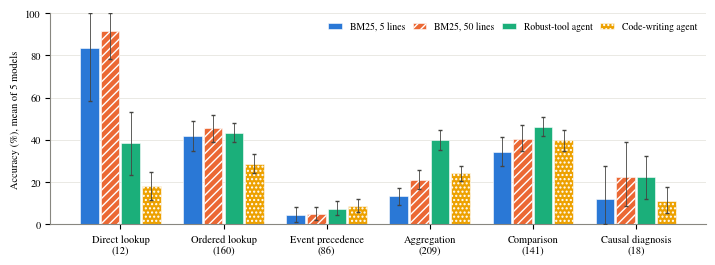

Python code for this plot: (Note: this script raises an exception after producing the figure.)
"""Figure: accuracy by operation class (mean of five models, question-clustered 95% bootstrap intervals).
Values are those printed by operation_taxonomy_analysis.py (operation_taxonomy_summary.txt).

Usage: python -m experiment_evaluation.figure_accuracy_by_operation_class
"""
import matplotlib
matplotlib.use("Agg")
import matplotlib.pyplot as plt
import numpy as np
# Mean accuracy over the five models with question-clustered 95% bootstrap intervals
# (experiment_results_revision_experiments/analysis/operation_taxonomy_summary.txt)
classes = ["Direct lookup\n(12)", "Ordered lookup\n(160)", "Event precedence\n(86)", "Aggregation\n(209)", "Comparison\n(141)", "Causal diagnosis\n(18)"]
data = {
 "BM25, 5 lines":      [(83.3,58.3,100.0),(41.9,34.5,49.0),(4.2,0.9,8.1),(13.2,9.3,17.3),(34.3,27.8,41.3),(12.2,0.0,27.8)],
 "BM25, 50 lines":     [(91.7,78.3,100.0),(45.4,38.9,51.9),(4.9,2.1,8.4),(21.1,16.9,25.6),(40.6,34.6,47.0),(22.2,8.9,38.9)],
 "Robust-tool agent":  [(38.3,23.3,53.3),(43.4,38.9,48.0),(7.4,4.4,10.9),(39.9,35.2,44.5),(46.2,41.6,50.8),(22.2,12.2,32.2)],
 "Code-writing agent": [(18.3,11.7,25.0),(28.6,24.2,33.1),(8.8,6.0,11.9),(24.1,20.4,27.7),(40.0,34.9,44.8),(11.1,5.6,17.8)],
}
colors = ["#2a78d6", "#eb6834", "#1baf7a", "#eda100"]
hatches = ["", "////", "", "...."]
plt.rcParams.update({"font.family": "serif", "font.serif": ["Times New Roman", "Nimbus Roman", "DejaVu Serif"], "font.size": 7.5})
fig, ax = plt.subplots(figsize=(7.0, 2.5))
x = np.arange(len(classes)); w = 0.2
for i, (name, vals) in enumerate(data.items()):
    v = np.array(vals)
    pos = x + (i - 1.5) * w
    ax.bar(pos, v[:, 0], w * 0.9, color=colors[i], hatch=hatches[i], edgecolor="white", linewidth=0.4, label=name, zorder=2)
    ax.errorbar(pos, v[:, 0], yerr=[v[:, 0] - v[:, 1], v[:, 2] - v[:, 0]], fmt="none", ecolor="#444441", elinewidth=0.6, capsize=1.2, zorder=3)
ax.set_xticks(x); ax.set_xticklabels(classes, fontsize=7.5)
ax.set_ylabel("Accuracy (%), mean of 5 models"); ax.set_ylim(0, 100)
ax.yaxis.grid(True, color="#e1e0d9", linewidth=0.5, zorder=0); ax.set_axisbelow(True)
for s in ("top", "right"): ax.spines[s].set_visible(False)
ax.spines["left"].set_color("#888780"); ax.spines["bottom"].set_color("#888780")
ax.legend(ncol=4, fontsize=7, frameon=False, loc="upper right", handlelength=1.4, columnspacing=0.8)
fig.tight_layout(pad=0.2)
fig.savefig("experiment_results_revision_experiments/analysis/accuracy_by_operation_class.pdf"); 
